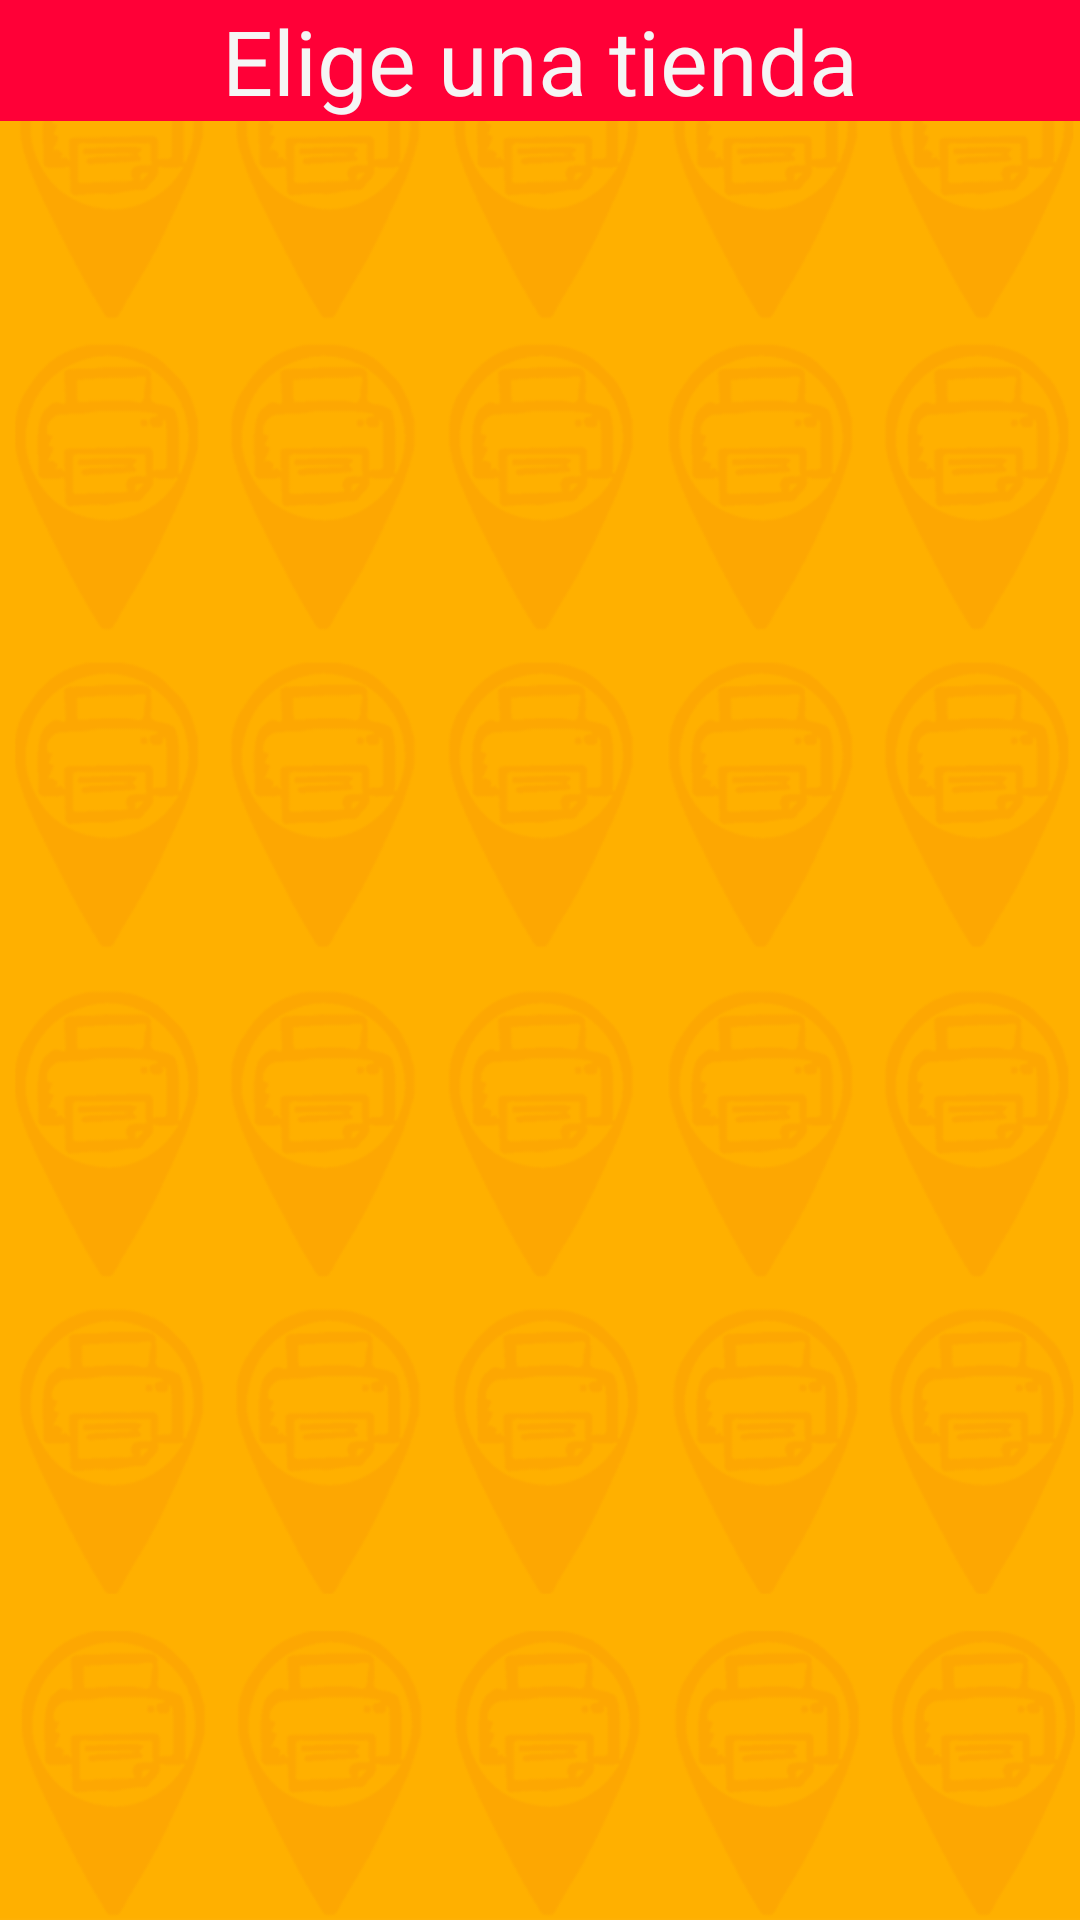

Reconstruct the res/layout file that produces this screen, plus the resources it refers to.
<!-- AndroidManifest.xml: application theme Theme.AppCompat -->
<!-- res/layout/fragment_tiendas.xml -->
<RelativeLayout xmlns:android="http://schemas.android.com/apk/res/android"
    xmlns:tools="http://schemas.android.com/tools"
    android:layout_width="fill_parent"
    android:layout_height="match_parent"
    android:background="@drawable/fondo"

    >


    <LinearLayout
        android:orientation="vertical"
        android:layout_width="match_parent"
        android:layout_height="match_parent"
        android:gravity="center_horizontal">

        <TextView
            android:layout_width="match_parent"
            android:layout_height="wrap_content"
            android:textAppearance="?android:attr/textAppearanceLarge"
            android:text="Elige una tienda"
            android:id="@+id/textView"
            android:layout_gravity="center_horizontal"
            android:textSize="30dp"
            android:textIsSelectable="false"
            android:layout_alignParentTop="true"
            android:layout_centerHorizontal="true"
            android:gravity="center_horizontal"
            android:background="#ff0037"
            android:textColor="#f5f5f5" />

        <ListView
            android:layout_width="match_parent"
            android:layout_height="wrap_content"
            android:id = "@+id/mytiendas"
            android:textColor="#000000"
            android:layout_alignParentTop="true"
            android:layout_alignParentLeft="true"
            android:layout_alignParentStart="true"

            android:layout_marginTop="10dp"
            android:layout_gravity="center_horizontal"
            android:divider="#ff0037"
            android:dividerHeight="5dp"
            android:drawSelectorOnTop="false" />
    </LinearLayout>

</RelativeLayout>
<!-- resources referenced by this layout -->
<resources>
  <!-- drawable fondo: png bitmap (drawable, 121295 bytes) -->
</resources>
